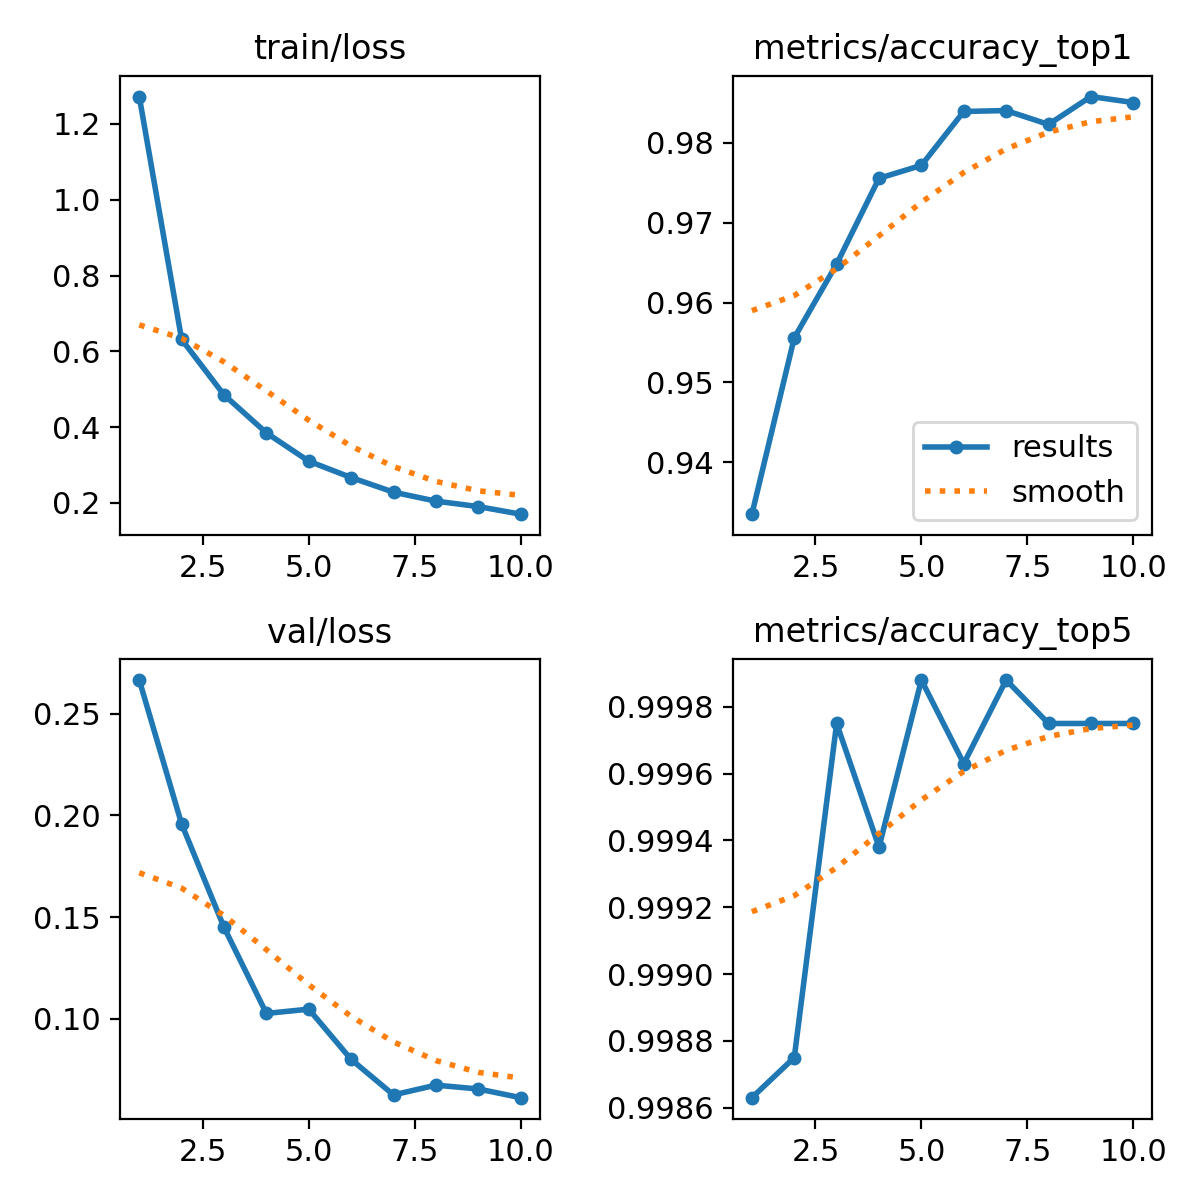

Source data for this figure (header and first rows):
epoch, time, train/loss, metrics/accuracy_top1, metrics/accuracy_top5, val/loss, lr/pg0, lr/pg1, lr/pg2
1, 513.4, 1.272, 0.9335, 0.9986, 0.2666, 0.0002776, 0.0002776, 0.0002776
2, 700.3, 0.6314, 0.9556, 0.9988, 0.1958, 0.0005003, 0.0005003, 0.0005003
3, 878.9, 0.4851, 0.9648, 0.9998, 0.145, 0.000668, 0.000668, 0.000668
4, 1056, 0.3849, 0.9756, 0.9994, 0.1026, 0.0005856, 0.0005856, 0.0005856
5, 1233, 0.3102, 0.9772, 0.9999, 0.1047, 0.0005031, 0.0005031, 0.0005031
6, 1409, 0.267, 0.9839, 0.9996, 0.07999, 0.0004207, 0.0004207, 0.0004207
7, 1586, 0.2284, 0.984, 0.9999, 0.06253, 0.0003382, 0.0003382, 0.0003382
8, 1763, 0.2048, 0.9823, 0.9998, 0.06734, 0.0002557, 0.0002557, 0.0002557
9, 1939, 0.1904, 0.9858, 0.9998, 0.06545, 0.0001733, 0.0001733, 0.0001733
10, 2117, 0.1704, 0.985, 0.9998, 0.06117, 9.0797e-05, 9.0797e-05, 9.0797e-05
